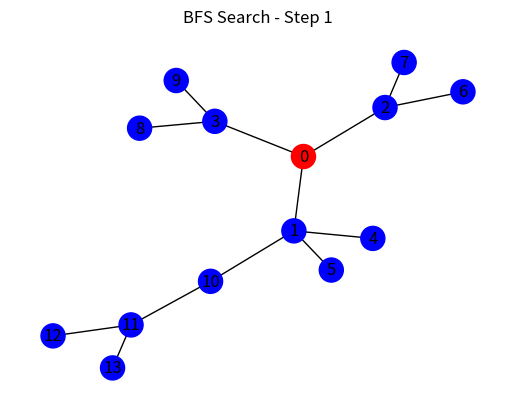
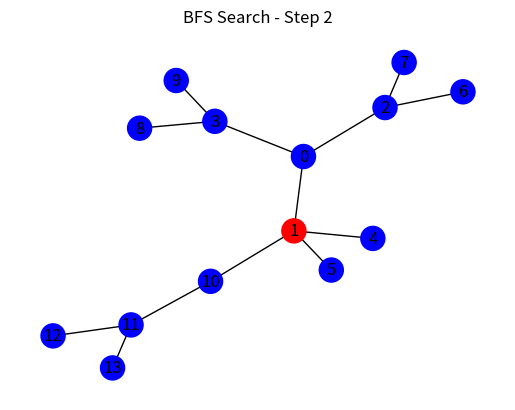
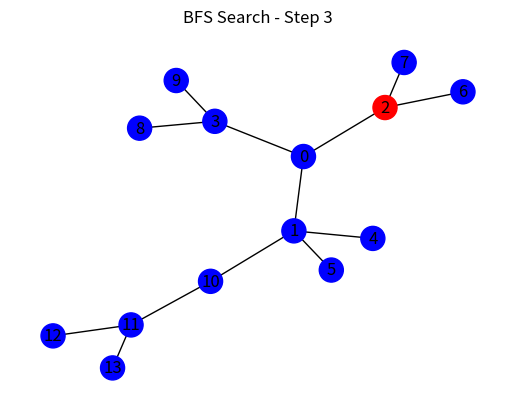
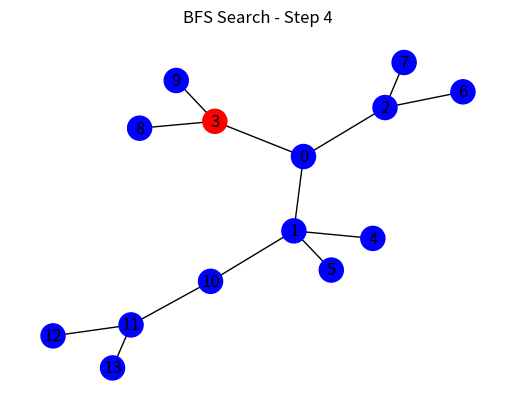
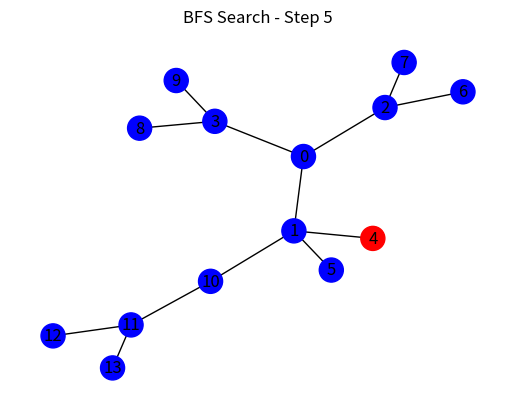
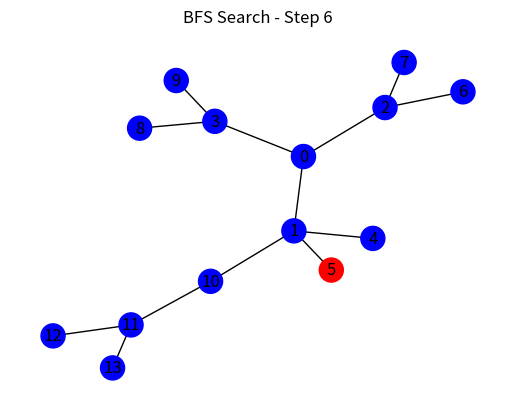
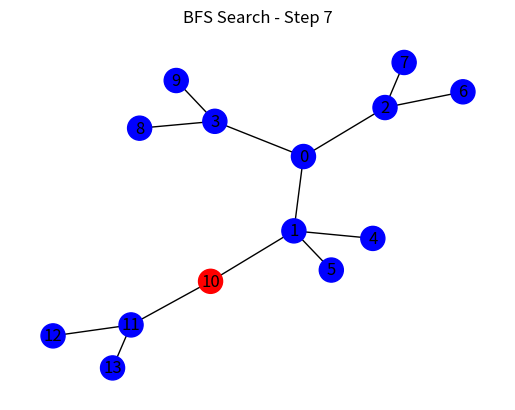
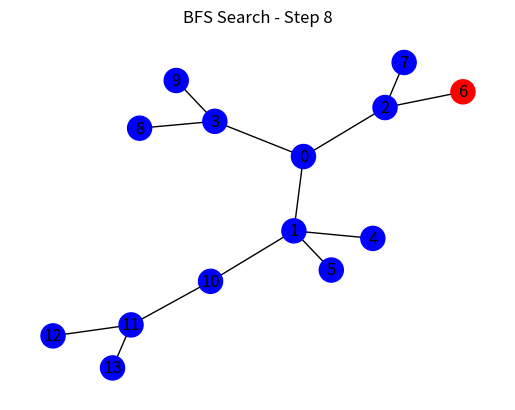
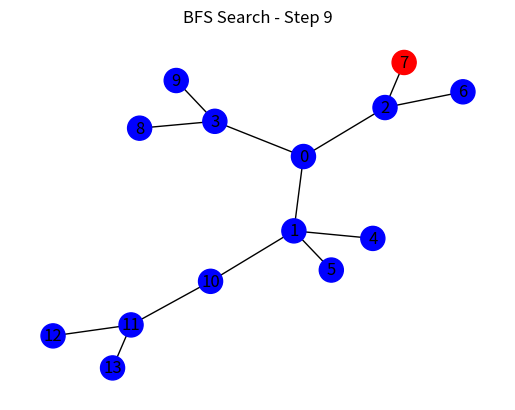
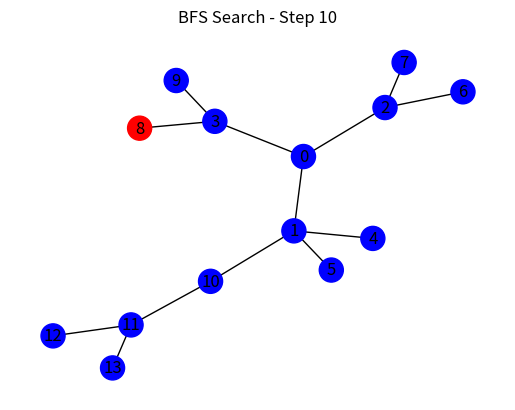
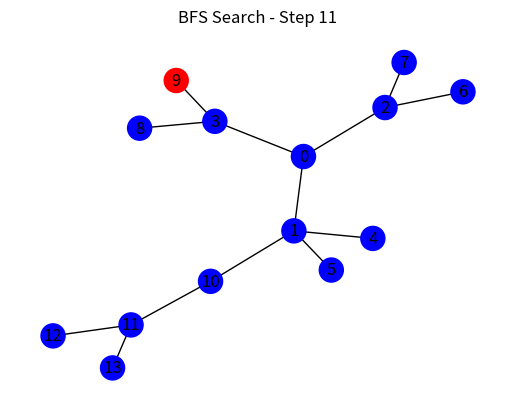
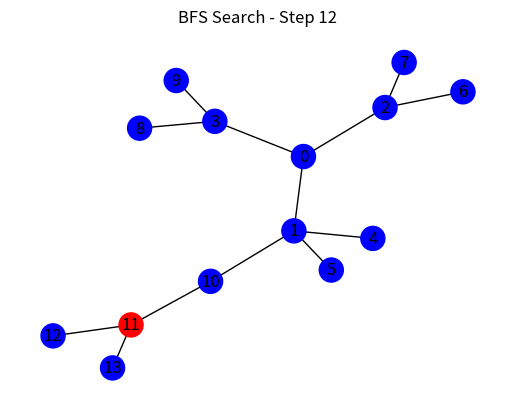
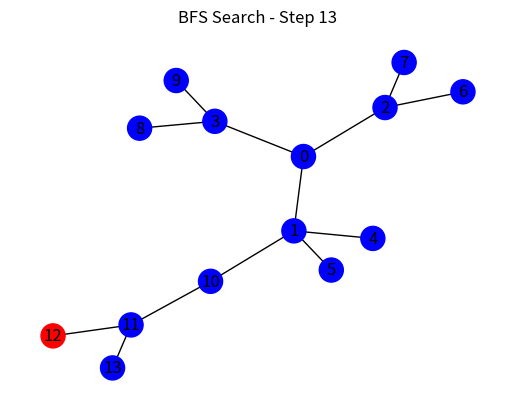
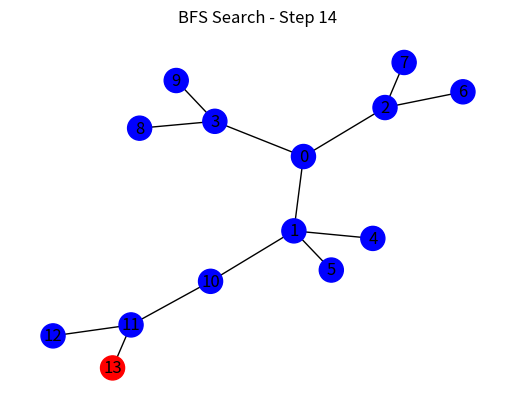

Recreate these plots in Python, in order.
import time
from collections import deque
import matplotlib.pyplot as plt
import networkx as nx


def bfs(graph, start_node) -> list[int]:
    visited = set()
    order: list[int] = []
    queue = deque([start_node])

    while queue:
        vertex = queue.popleft()
        print(vertex, end=" ")
        if vertex not in visited:
            visited.add(vertex)
            order.append(vertex)
            for vertex_neighbor in graph[vertex]:
                if vertex_neighbor not in visited:
                    queue.append(vertex_neighbor)

    return order


def visualize_search(order, G, pos):
    for i, node in enumerate(order, start=1):
        plt.clf()
        plt.title(f"BFS Search - Step {i}")
        nx.draw(G, pos, with_labels=True, node_color=["red" if n == node else "blue" for n in G.nodes()])
        plt.draw()
        plt.pause(1)
    plt.show()
    time.sleep(1.5)


def main():
    G = nx.Graph()
    G.add_edges_from([
        (0, 1), (0, 2), (0, 3), (1, 4), (1, 5), (2, 6), (2, 7), (3, 8), (3, 9),
        (1, 10), (10, 11), (11, 12), (11, 13)
    ])
    pos = nx.spring_layout(G)
    order = bfs(G, 0)
    visualize_search(order, G, pos)


if __name__ == "__main__":
    main()
